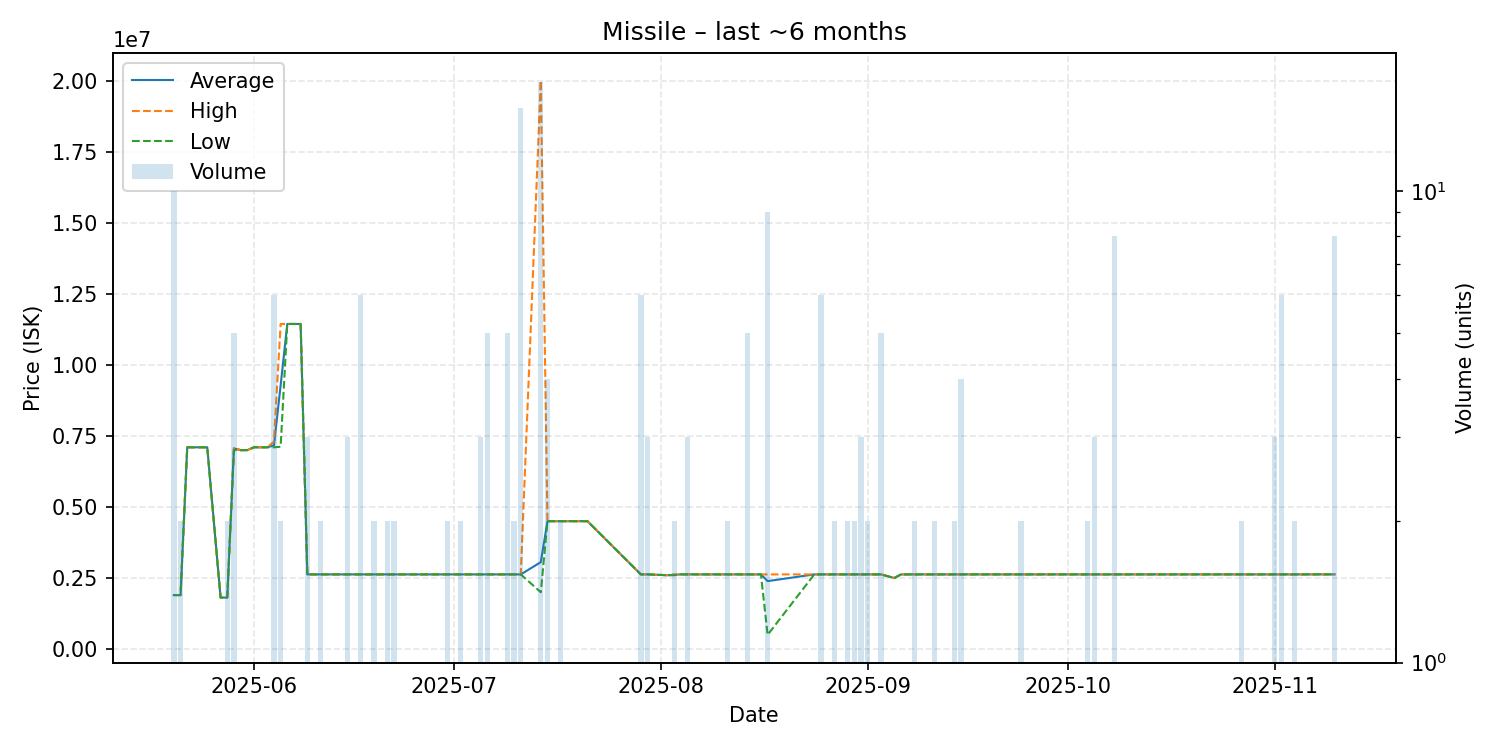

The data file committed next to this chart (first rows):
date, average, highest, lowest, order_count, volume
2025-05-20, 1900000, 1900000, 1900000, 1, 10
2025-05-21, 1900000, 1900000, 1900000, 2, 2
2025-05-22, 7100000, 7100000, 7100000, 1, 1
2025-05-23, 7100000, 7100000, 7100000, 1, 1
2025-05-25, 7100000, 7100000, 7100000, 1, 1
2025-05-27, 1813000, 1813000, 1813000, 1, 1
2025-05-28, 1813000, 1813000, 1813000, 1, 2
2025-05-29, 7060000, 7100000, 7000000, 4, 5
2025-05-30, 7000000, 7000000, 7000000, 1, 1
2025-05-31, 7000000, 7000000, 7000000, 1, 1
2025-06-01, 7100000, 7100000, 7100000, 1, 1
2025-06-03, 7100000, 7100000, 7100000, 1, 1
2025-06-04, 7166667, 7300000, 7100000, 4, 6
2025-06-05, 9280000, 11440000, 7120000, 2, 2
2025-06-06, 11440000, 11440000, 11440000, 1, 1
2025-06-07, 11440000, 11440000, 11440000, 1, 1
2025-06-08, 11440000, 11440000, 11440000, 1, 1
2025-06-09, 2628000, 2628000, 2628000, 3, 3
2025-06-10, 2628000, 2628000, 2628000, 1, 1
2025-06-11, 2628000, 2628000, 2628000, 2, 2
2025-06-13, 2628000, 2628000, 2628000, 1, 1
2025-06-14, 2628000, 2628000, 2628000, 1, 1
2025-06-15, 2628000, 2628000, 2628000, 3, 3
2025-06-17, 2628000, 2628000, 2628000, 2, 6
2025-06-19, 2628000, 2628000, 2628000, 2, 2
2025-06-20, 2628000, 2628000, 2628000, 1, 1
2025-06-21, 2628000, 2628000, 2628000, 2, 2
2025-06-22, 2628000, 2628000, 2628000, 2, 2
2025-06-24, 2628000, 2628000, 2628000, 1, 1
2025-06-26, 2628000, 2628000, 2628000, 1, 1
2025-06-28, 2628000, 2628000, 2628000, 1, 1
2025-06-30, 2628000, 2628000, 2628000, 2, 2
2025-07-02, 2628000, 2628000, 2628000, 2, 2
2025-07-04, 2628000, 2628000, 2628000, 1, 1
2025-07-05, 2628000, 2628000, 2628000, 3, 3
2025-07-06, 2628000, 2628000, 2628000, 2, 5
2025-07-07, 2628000, 2628000, 2628000, 1, 1
2025-07-08, 2628000, 2628000, 2628000, 1, 1
2025-07-09, 2628000, 2628000, 2628000, 2, 5
2025-07-10, 2628000, 2628000, 2628000, 2, 2
2025-07-11, 2628000, 2628000, 2628000, 1, 15
2025-07-14, 3058824, 20000000, 2000000, 2, 17
2025-07-15, 4500000, 4500000, 4500000, 3, 4
2025-07-17, 4500000, 4500000, 4500000, 2, 2
2025-07-19, 4500000, 4500000, 4500000, 1, 1
2025-07-21, 4500000, 4500000, 4500000, 1, 1
2025-07-29, 2628000, 2628000, 2628000, 2, 6
2025-07-30, 2628000, 2628000, 2628000, 3, 3
2025-08-02, 2599000, 2599000, 2599000, 1, 1
2025-08-03, 2613500, 2628000, 2599000, 2, 2
2025-08-04, 2628000, 2628000, 2628000, 1, 1
2025-08-05, 2628000, 2628000, 2628000, 3, 3
2025-08-07, 2628000, 2628000, 2628000, 1, 1
2025-08-08, 2628000, 2628000, 2628000, 1, 1
2025-08-10, 2628000, 2628000, 2628000, 1, 1
2025-08-11, 2628000, 2628000, 2628000, 2, 2
2025-08-14, 2628000, 2628000, 2628000, 1, 5
2025-08-16, 2628000, 2628000, 2628000, 1, 1
2025-08-17, 2391556, 2628000, 500000, 5, 9
2025-08-24, 2628000, 2628000, 2628000, 1, 1
... 42 more rows
